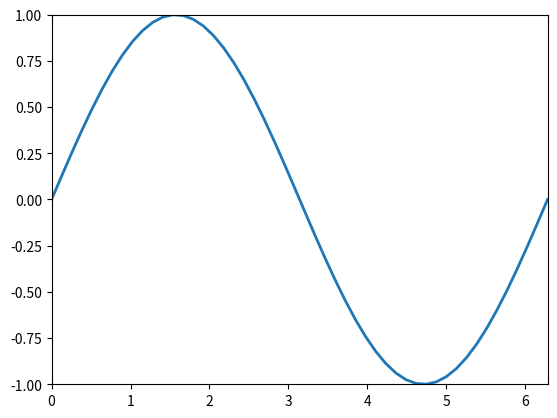

The script that saved this image:
import matplotlib.pyplot as plt
import numpy as np
from matplotlib.animation import FuncAnimation

#создание пространства и подпространства для анимации
fig, ax = plt.subplots()

#объект анимации
anim_object, = plt.plot([], [], '-', lw=2)

x, y = [], [] #координаты анимации
frames_interval = np.linspace(0, 2*np.pi)

ax.set_xlim(0, 2*np.pi) # Пределы изменения переменной Х
ax.set_ylim(-1, 1) # Пределы изменения переменной У

# Функция подстановки параметра в объект анимации
def update(frame):
    x.append(frame) # Расчет координаты Х
    y.append(np.sin(frame)) # Расчет координаты У

    # Передача координат объекту анимации
    anim_object.set_data(x, y)
    
    return anim_object


ani = FuncAnimation(fig, # Вызов пространства для анимации
                    update, # Вызов функции подстановки координат
                    frames=frames_interval, # Интервал значений
                    interval=50) # Интервал между кадрами,
                                 # по умолчанию 200 милисекунд

ani.save('animation_1.gif', writer="pillow")
